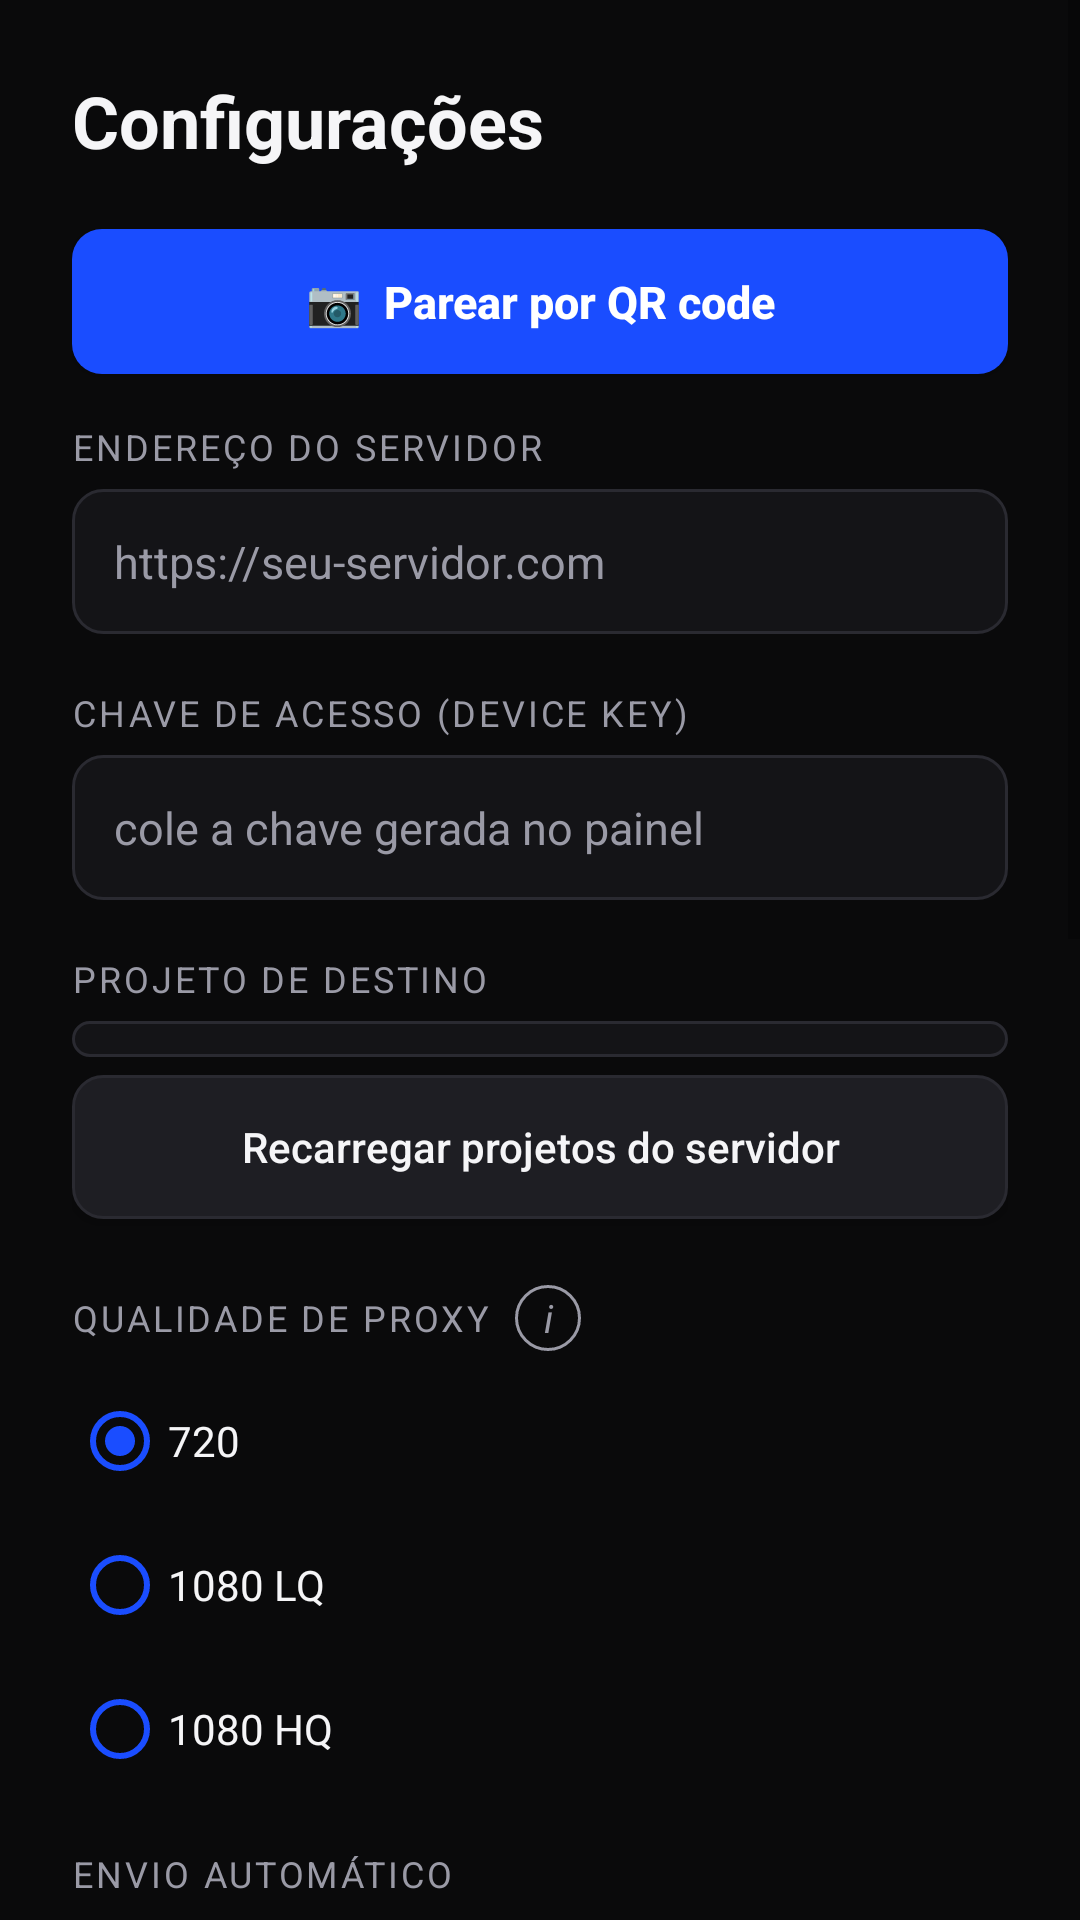

This screen was rendered from an Android layout file. Write that file and the resources it references.
<!-- AndroidManifest.xml: application theme Theme.Fframe -->
<!-- res/layout/activity_config.xml -->
<?xml version="1.0" encoding="utf-8"?>
<ScrollView xmlns:android="http://schemas.android.com/apk/res/android"
    android:layout_width="match_parent"
    android:layout_height="match_parent"
    android:background="@color/dark"
    android:fillViewport="true">

    <LinearLayout
        android:layout_width="match_parent"
        android:layout_height="wrap_content"
        android:orientation="vertical"
        android:padding="24dp">

        <TextView android:layout_width="wrap_content" android:layout_height="wrap_content"
            android:text="Configurações" android:textColor="@color/ink"
            android:textSize="24sp" android:textStyle="bold" android:layout_marginBottom="20dp" />

        <Button android:id="@+id/scanQrBtn" style="@style/Primary"
            android:text="📷  Parear por QR code" android:layout_marginBottom="16dp" />

        <TextView style="@style/Label" android:text="Endereço do servidor" />
        <EditText android:id="@+id/serverUrl" style="@style/Field"
            android:hint="https://seu-servidor.com" android:inputType="textUri" />

        <TextView style="@style/Label" android:text="Chave de acesso (device key)" />
        <EditText android:id="@+id/deviceKey" style="@style/Field"
            android:hint="cole a chave gerada no painel" android:inputType="text" />

        <TextView style="@style/Label" android:text="Projeto de destino" />
        <Spinner android:id="@+id/projectSpinner"
            android:layout_width="match_parent" android:layout_height="wrap_content"
            android:background="@drawable/field_bg" android:padding="6dp"
            android:layout_marginBottom="6dp" />
        <Button android:id="@+id/reloadProjects" style="@style/Ghost"
            android:text="Recarregar projetos do servidor" />

        <View android:layout_width="match_parent" android:layout_height="12dp" />

        <LinearLayout android:layout_width="match_parent" android:layout_height="wrap_content"
            android:orientation="horizontal" android:gravity="center_vertical" android:layout_marginBottom="6dp">
            <TextView style="@style/Label" android:text="Qualidade de Proxy" android:layout_marginBottom="0dp" />
            <TextView android:id="@+id/proxyInfo" android:layout_width="22dp" android:layout_height="22dp"
                android:text="i" android:gravity="center" android:textStyle="italic" android:textColor="@color/muted"
                android:textSize="13sp" android:background="@drawable/info_circle" android:layout_marginStart="8dp" />
        </LinearLayout>
        <RadioGroup android:id="@+id/proxyQuality" android:layout_width="match_parent"
            android:layout_height="wrap_content" android:layout_marginBottom="16dp">
            <RadioButton android:id="@+id/q720" style="@style/Radio" android:text="720" android:checked="true" />
            <RadioButton android:id="@+id/q1080lq" style="@style/Radio" android:text="1080 LQ" />
            <RadioButton android:id="@+id/q1080hq" style="@style/Radio" android:text="1080 HQ" />
        </RadioGroup>

        <TextView style="@style/Label" android:text="Envio automático" />
        <RadioGroup android:id="@+id/uploadMode"
            android:layout_width="match_parent" android:layout_height="wrap_content"
            android:layout_marginBottom="12dp">
            <RadioButton android:id="@+id/modeAuto" style="@style/Radio" android:text="Automático (envia tudo)" />
            <RadioButton android:id="@+id/modeAsk" style="@style/Radio" android:text="Perguntar (escolho cada vídeo)" android:checked="true" />
            <RadioButton android:id="@+id/modeOff" style="@style/Radio" android:text="Desligado" />
        </RadioGroup>

        <LinearLayout android:layout_width="match_parent" android:layout_height="wrap_content"
            android:orientation="horizontal" android:gravity="center_vertical"
            android:layout_marginBottom="16dp">
            <TextView android:layout_width="0dp" android:layout_height="wrap_content"
                android:layout_weight="1" android:textColor="@color/ink" android:textSize="14sp"
                android:text="Mostrar barra de carregamento ao enviar" />
            <Switch android:id="@+id/statusBarSwitch"
                android:layout_width="wrap_content" android:layout_height="wrap_content" />
        </LinearLayout>

        <LinearLayout android:layout_width="match_parent" android:layout_height="wrap_content"
            android:orientation="horizontal" android:gravity="center_vertical" android:layout_marginBottom="16dp">
            <LinearLayout android:layout_width="0dp" android:layout_height="wrap_content" android:layout_weight="1"
                android:orientation="vertical" android:layout_marginEnd="10dp">
                <TextView android:layout_width="wrap_content" android:layout_height="wrap_content"
                    android:text="Enviar com dados móveis" android:textColor="@color/ink" android:textSize="15sp" />
                <TextView android:layout_width="wrap_content" android:layout_height="wrap_content"
                    android:text="Desligado = envia só no Wi-Fi (o resto vai pra fila)" android:textColor="@color/muted" android:textSize="12sp" />
            </LinearLayout>
            <Switch android:id="@+id/cellularSwitch"
                android:layout_width="wrap_content" android:layout_height="wrap_content" />
        </LinearLayout>

        <Button android:id="@+id/saveBtn" style="@style/Primary" android:text="Salvar configurações" />

        <View android:layout_width="match_parent" android:layout_height="1dp"
            android:background="@color/line" android:layout_marginVertical="20dp" />

        <TextView style="@style/Label" android:text="Permissões" />
        <TextView android:id="@+id/permStatus" android:layout_width="match_parent"
            android:layout_height="wrap_content" android:textColor="@color/muted"
            android:textSize="13sp" android:layout_marginBottom="12dp" android:text="Verificando..." />
        <Button android:id="@+id/permOverlayBtn" style="@style/Ghost" android:text="Permitir sobrepor apps" />
        <Button android:id="@+id/permMediaBtn" style="@style/Ghost" android:text="Permitir acesso aos vídeos" />

        <View android:layout_width="match_parent" android:layout_height="1dp"
            android:background="@color/line" android:layout_marginVertical="20dp" />

        <Button android:id="@+id/toggleBubbleBtn" style="@style/Primary" android:text="Ligar a bolha flutuante" />
        <TextView android:id="@+id/statusText" android:layout_width="match_parent"
            android:layout_height="wrap_content" android:textColor="@color/muted" android:textSize="13sp"
            android:gravity="center" android:layout_marginTop="16dp" android:text="" />
    </LinearLayout>
</ScrollView>
<!-- resources referenced by this layout -->
<resources>
  <color name="dark">#0A0A0B</color>
  <color name="ink">#F5F5F7</color>
  <color name="line">#2A2A31</color>
  <color name="muted">#9A9AA6</color>
  <!-- drawable field_bg (drawable) -->
  <?xml version="1.0" encoding="utf-8"?>
  <shape xmlns:android="http://schemas.android.com/apk/res/android" android:shape="rectangle">
      <solid android:color="@color/charcoal" />
      <stroke android:width="1dp" android:color="@color/line" />
      <corners android:radius="10dp" />
  </shape>
  <!-- drawable info_circle (drawable) -->
  <?xml version="1.0" encoding="utf-8"?>
  <shape xmlns:android="http://schemas.android.com/apk/res/android" android:shape="oval">
      <stroke android:width="1dp" android:color="@color/muted" />
  </shape>
  <style name="Ghost">
          <item name="android:layout_width">match_parent</item>
          <item name="android:layout_height">wrap_content</item>
          <item name="android:background">@drawable/btn_ghost</item>
          <item name="android:textColor">@color/ink</item>
          <item name="android:textAllCaps">false</item>
          <item name="android:textSize">14sp</item>
          <item name="android:layout_marginBottom">10dp</item>
      </style>
  <style name="Label">
          <item name="android:layout_width">wrap_content</item>
          <item name="android:layout_height">wrap_content</item>
          <item name="android:textColor">@color/muted</item>
          <item name="android:textSize">12sp</item>
          <item name="android:textAllCaps">true</item>
          <item name="android:letterSpacing">0.08</item>
          <item name="android:layout_marginBottom">6dp</item>
      </style>
  <style name="Primary">
          <item name="android:layout_width">match_parent</item>
          <item name="android:layout_height">wrap_content</item>
          <item name="android:background">@drawable/btn_primary</item>
          <item name="android:textColor">#FFFFFF</item>
          <item name="android:textAllCaps">false</item>
          <item name="android:textSize">15sp</item>
          <item name="android:textStyle">bold</item>
          <item name="android:paddingVertical">14dp</item>
      </style>
  <style name="Radio">
          <item name="android:layout_width">match_parent</item>
          <item name="android:layout_height">wrap_content</item>
          <item name="android:textColor">@color/ink</item>
          <item name="android:textSize">14sp</item>
          <item name="android:paddingVertical">8dp</item>
          <item name="android:buttonTint">@color/royal</item>
      </style>
  <style name="Theme.Fframe" parent="Theme.MaterialComponents.DayNight.NoActionBar">
          <item name="colorPrimary">@color/royal</item>
          <item name="colorPrimaryDark">@color/dark</item>
          <item name="colorAccent">@color/royal</item>
          <item name="android:windowBackground">@color/dark</item>
          <item name="android:statusBarColor">@color/dark</item>
      </style>
  <color name="charcoal">#141417</color>
  <!-- drawable btn_ghost (drawable) -->
  <?xml version="1.0" encoding="utf-8"?>
  <ripple xmlns:android="http://schemas.android.com/apk/res/android"
      android:color="#33FFFFFF">
      <item>
          <shape android:shape="rectangle">
              <solid android:color="@color/graphite" />
              <stroke android:width="1dp" android:color="@color/line" />
              <corners android:radius="10dp" />
          </shape>
      </item>
  </ripple>
  <!-- drawable btn_primary (drawable) -->
  <?xml version="1.0" encoding="utf-8"?>
  <ripple xmlns:android="http://schemas.android.com/apk/res/android"
      android:color="#55FFFFFF">
      <item>
          <shape android:shape="rectangle">
              <solid android:color="@color/royal" />
              <corners android:radius="10dp" />
          </shape>
      </item>
  </ripple>
  <color name="royal">#1A4DFF</color>
  <color name="graphite">#1E1E23</color>
</resources>
